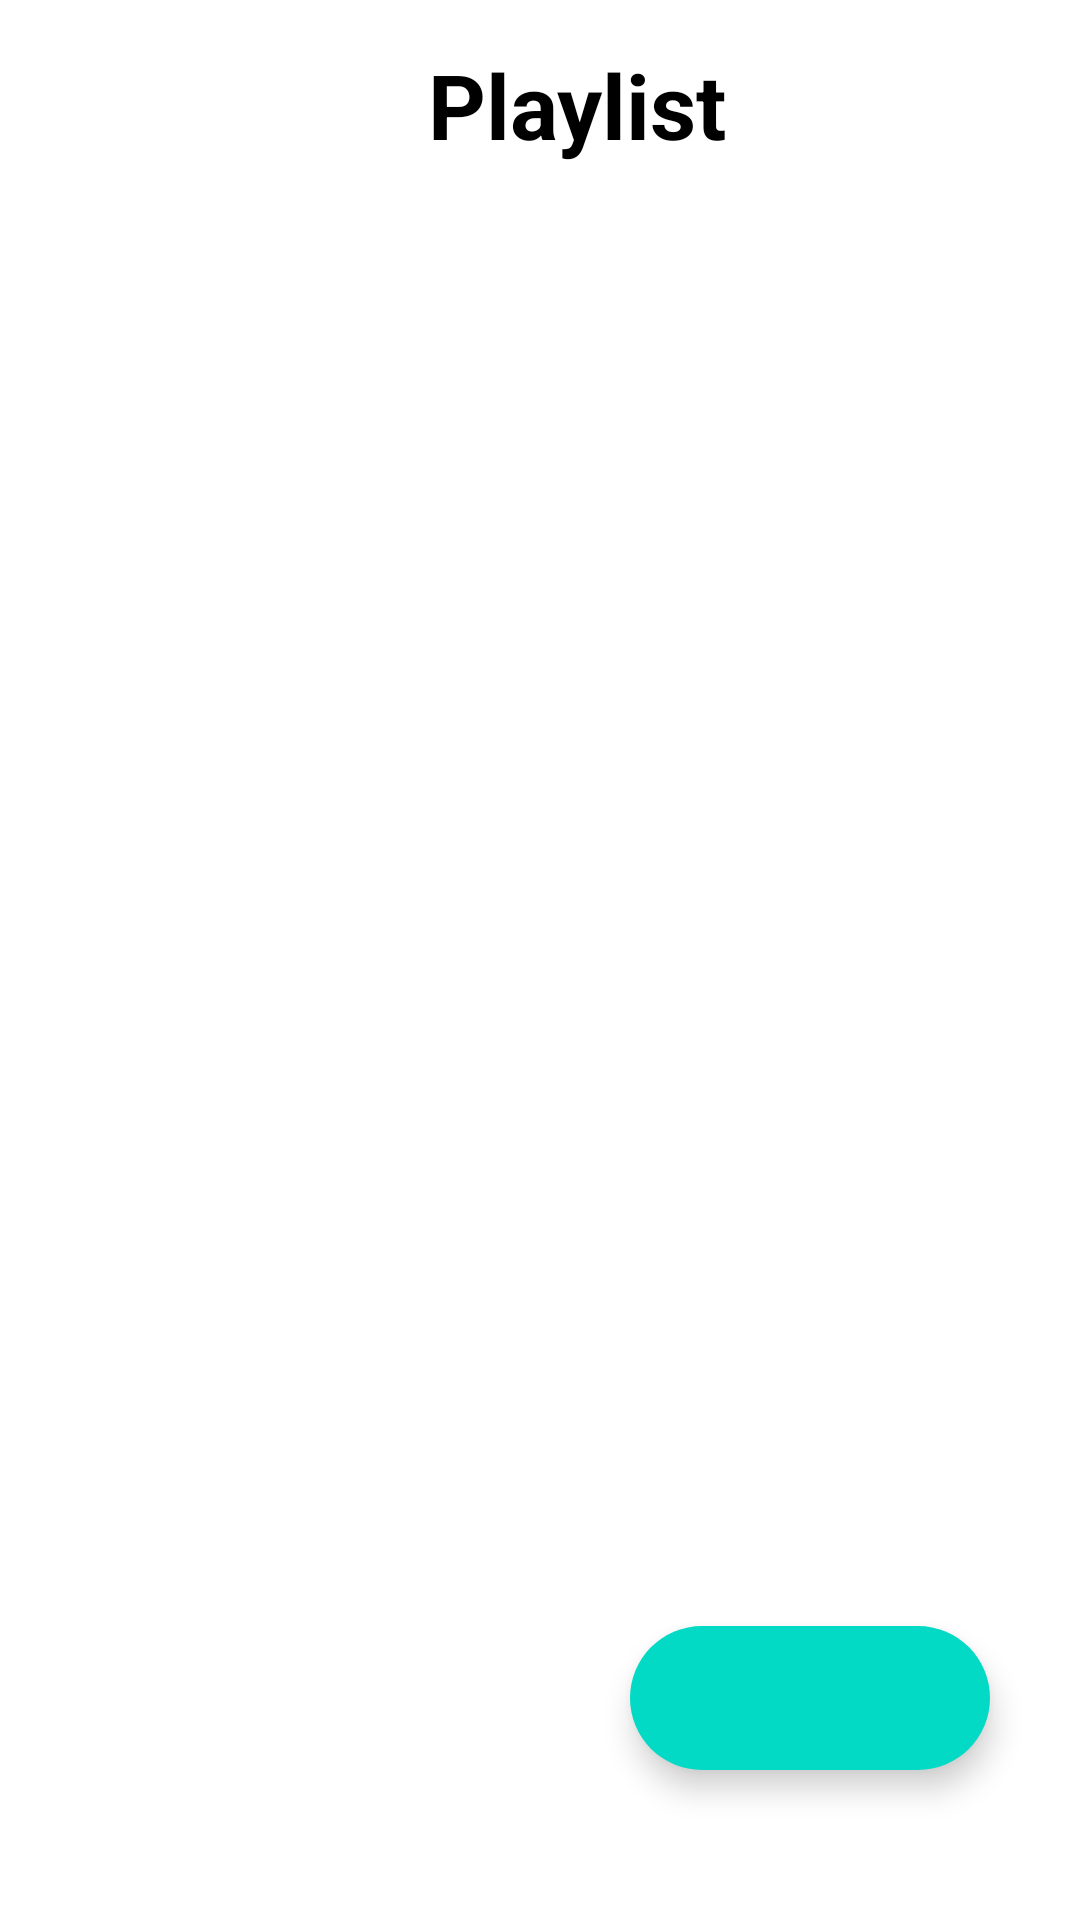

Reconstruct the res/layout file that produces this screen, plus the resources it refers to.
<!-- AndroidManifest.xml: application theme Theme.Splash -->
<!-- res/layout/activity_play_list.xml -->
<?xml version="1.0" encoding="utf-8"?>
<RelativeLayout
    xmlns:android="http://schemas.android.com/apk/res/android"
    xmlns:app="http://schemas.android.com/apk/res-auto"
    xmlns:tools="http://schemas.android.com/tools"
    android:layout_width="match_parent"
    android:layout_height="match_parent"
    android:background="@color/white"
    tools:context=".PlayListActivity">


    <RelativeLayout
        android:id="@+id/rl_top0"
        android:layout_width="match_parent"
        android:layout_height="50dp"
        android:layout_margin="10dp"
        android:gravity="center_vertical"
        android:orientation="horizontal"
        >

        <ImageView
            android:id="@+id/back_btn"
            android:layout_width="50dp"
            android:layout_height="match_parent"
            android:src="@drawable/left_arrow"
            app:tint="@color/black">
        </ImageView>

        <TextView
            android:layout_width="match_parent"
            android:layout_marginEnd="25dp"
            android:layout_height="80dp"
            android:text="Playlist"
            android:layout_centerHorizontal="true"
            android:layout_toRightOf="@+id/back_btn"
            android:gravity="center"
            android:textColor="@color/black"
            android:textStyle="bold"
            android:textSize="30sp">
        </TextView>

    </RelativeLayout>


    <com.google.android.material.floatingactionbutton.ExtendedFloatingActionButton
        android:layout_width="wrap_content"
        android:layout_height="wrap_content"
        android:layout_alignParentEnd="true"
        android:layout_alignParentBottom="true"
        android:layout_marginEnd="30dp"
        android:layout_marginBottom="50dp"
        app:icon="@drawable/add"
        app:iconTint="@color/white"
        app:iconSize="35dp">
    </com.google.android.material.floatingactionbutton.ExtendedFloatingActionButton>

</RelativeLayout>
<!-- resources referenced by this layout -->
<resources>
  <style name="Theme.Splash" parent="Theme.MaterialComponents.DayNight.NoActionBar">
      </style>
  <!-- not gathered from this repository: default colours our renderer supplied (Android Studio template values) -->
  <color name="black">#FF000000</color>
  <color name="white">#FFFFFFFF</color>
</resources>
